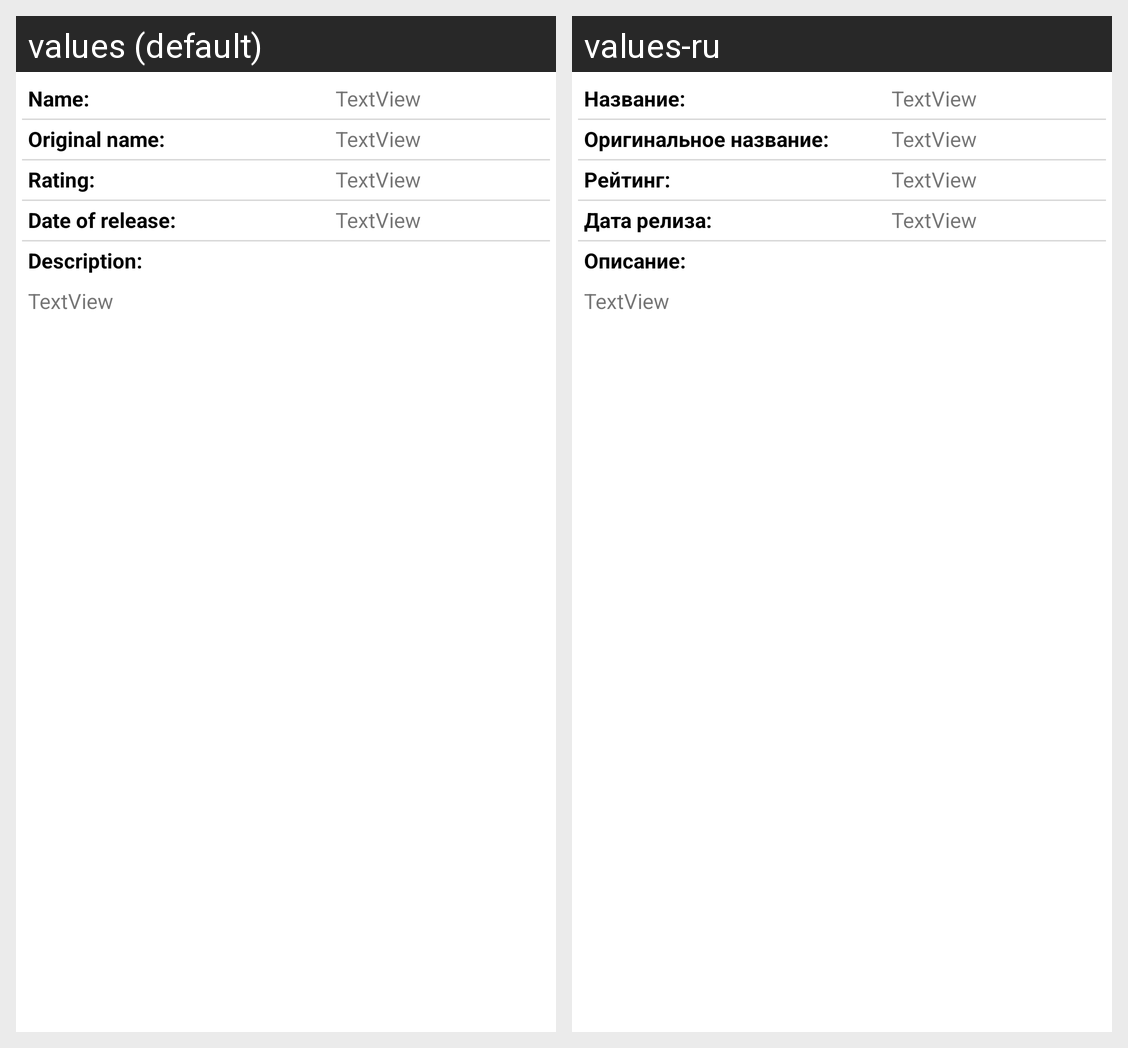

The same Android screen rendered under two of its app's locales, left to right. List the strings drawn on it with the default value and each locale's translation.
Android screen res/layout/movie_info.xml rendered under 2 locales, left to right: values (default), values-ru. Device: Nexus 5 (rendered at 1080×1920; each locale shown at half size, 540×960, under a caption strip naming it); theme Theme.Filmoteka.
Strings drawn on this screen, with the default value and each locale's value (text and hints the layout hard-codes, and strings that could not be matched under every locale, appear in the picture but are not listed):

movie_name
  values: Name:
  values-ru: Название:

movie_original_name
  values: Original name:
  values-ru: Оригинальное название:

movie_rating
  values: Rating:
  values-ru: Рейтинг:

movie_release_date
  values: Date of release:
  values-ru: Дата релиза:

movie_description
  values: Description:
  values-ru: Описание:
